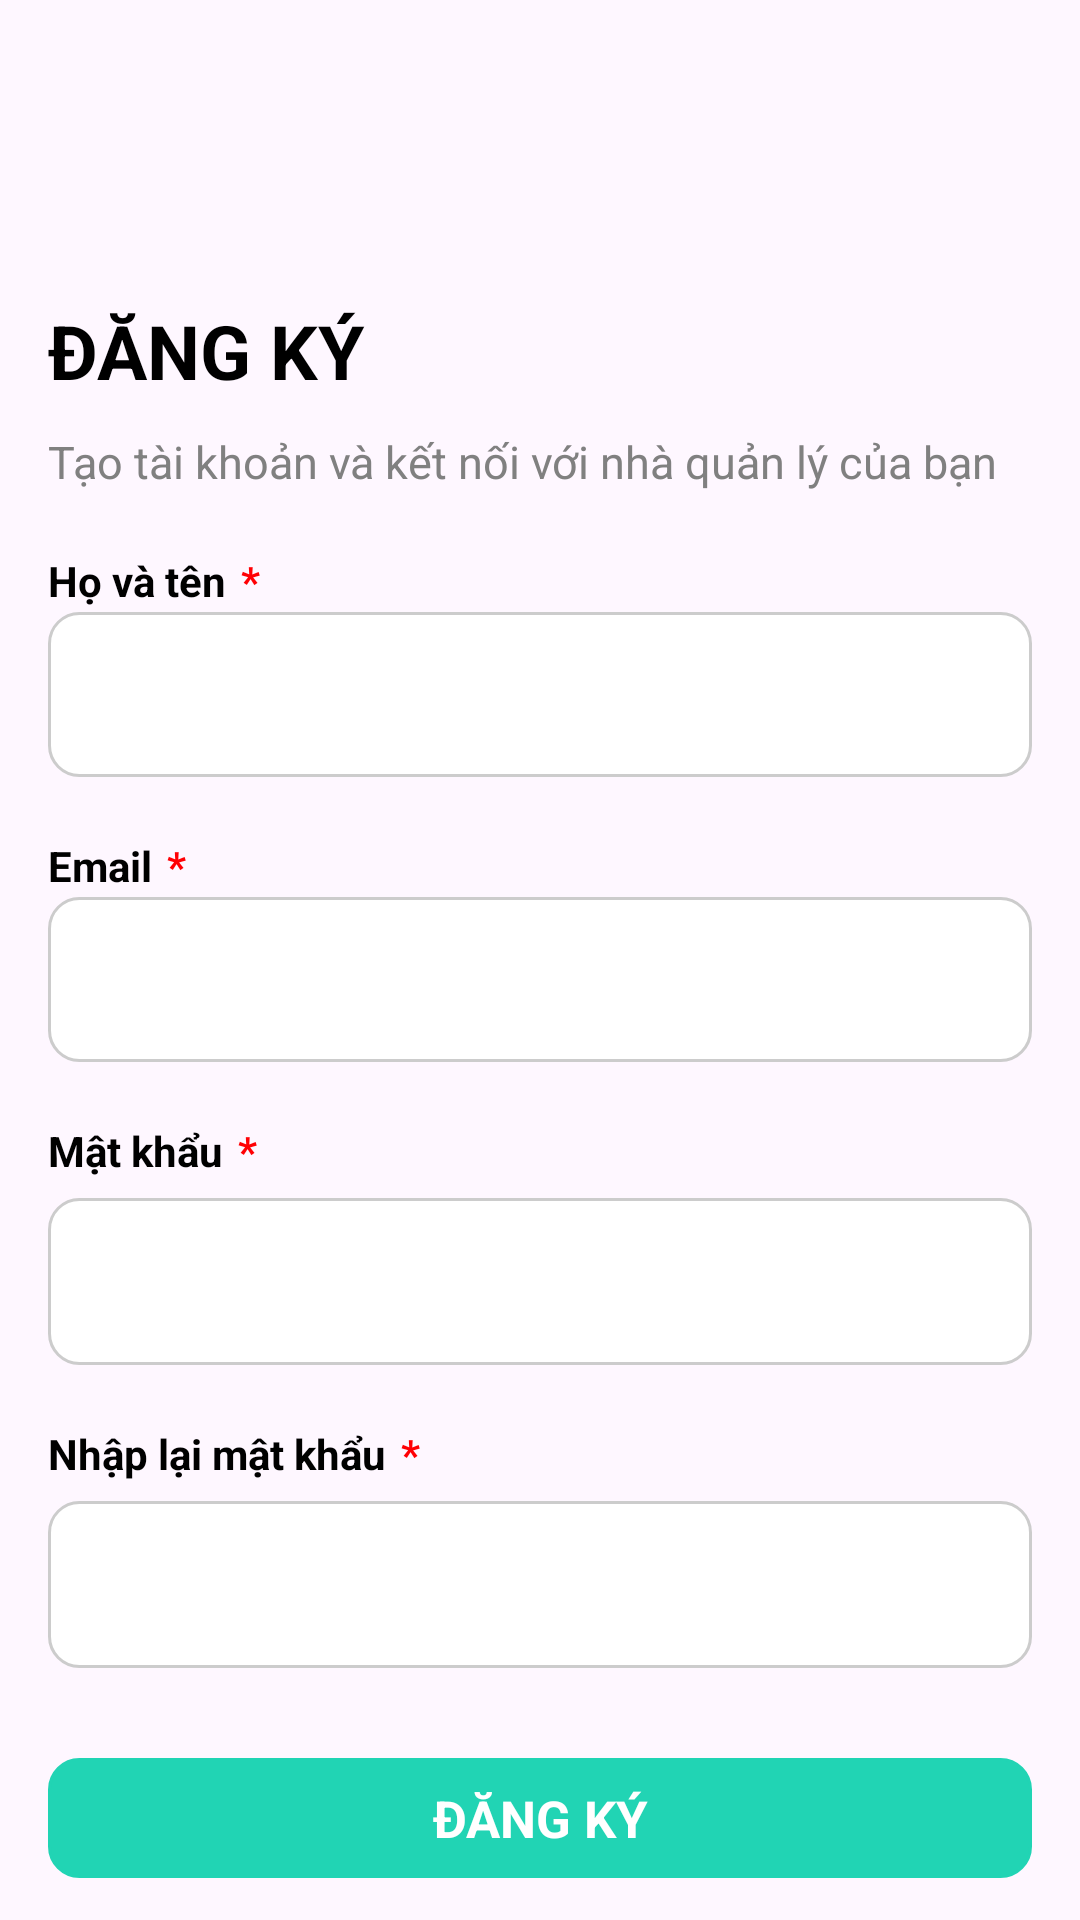

Layout XML and referenced resources for this Android screen:
<!-- AndroidManifest.xml: application theme Theme.Dyong_resident -->
<!-- res/layout/signup_screen.xml -->
<?xml version="1.0" encoding="utf-8"?>
<LinearLayout xmlns:android="http://schemas.android.com/apk/res/android"
    xmlns:tools="http://schemas.android.com/tools"
    xmlns:app="http://schemas.android.com/apk/res-auto"
    android:id="@+id/main"
    android:layout_width="match_parent"
    android:layout_height="match_parent"
    android:orientation="vertical"
    android:paddingHorizontal="16dp"
    tools:context=".SignupActivity">

    <TextView
        android:layout_width="wrap_content"
        android:layout_height="wrap_content"
        android:text="@string/txt_signup"
        android:layout_marginTop="100dp"
        android:textStyle="bold"
        android:textColor="@color/black"
        android:textSize="25dp"
        />
    <TextView
        android:layout_marginTop="10dp"
        android:layout_width="wrap_content"
        android:layout_height="wrap_content"
        android:text="Tạo tài khoản và kết nối với nhà quản lý của bạn"
        android:textColor="#808080"
        android:textSize="15dp"
        />

    <LinearLayout
        android:layout_marginTop="20dp"
        android:layout_width="match_parent"
        android:layout_height="20dp"
        android:orientation="horizontal"
        >

        <TextView
            android:layout_width="wrap_content"
            android:layout_height="wrap_content"
            android:text="Họ và tên"
            android:textSize="14dp"
            android:textColor="@color/black"
            android:textStyle="bold"
            />
        <TextView
            android:layout_marginLeft="5dp"
            android:layout_width="wrap_content"
            android:layout_height="wrap_content"
            android:text="*"
            android:textColor="#FF0004"
            android:textStyle="bold"
            android:textSize="14dp"
            />
    </LinearLayout>
    <EditText
        android:id="@+id/edtFullName"
        android:layout_width="match_parent"
        android:layout_height="55dp"
        android:background="@drawable/edittext_custom"
        />

    <LinearLayout
        android:layout_marginTop="20dp"
        android:layout_width="match_parent"
        android:layout_height="20dp"
        android:orientation="horizontal"
        >

        <TextView
            android:layout_width="wrap_content"
            android:layout_height="wrap_content"
            android:text="Email"
            android:textSize="14dp"
            android:textColor="@color/black"
            android:textStyle="bold"
            />
        <TextView
            android:layout_marginLeft="5dp"
            android:layout_width="wrap_content"
            android:layout_height="wrap_content"
            android:text="*"
            android:textColor="#FF0004"
            android:textStyle="bold"
            android:textSize="14dp" />
    </LinearLayout>
    <EditText
        android:id="@+id/edtMail"
        android:layout_width="match_parent"
        android:layout_height="55dp"
        android:background="@drawable/edittext_custom"
        />



    <LinearLayout
        android:layout_marginTop="20dp"
        android:layout_width="match_parent"
        android:layout_height="20dp"
        android:orientation="horizontal"
        >
        <TextView
            android:layout_width="wrap_content"
            android:layout_height="wrap_content"
            android:text="Mật khẩu"
            android:textSize="14dp"
            android:textColor="@color/black"
            android:textStyle="bold"
            />
        <TextView
            android:layout_marginLeft="5dp"
            android:layout_width="wrap_content"
            android:layout_height="wrap_content"
            android:text="*"
            android:textColor="#FF0004"
            android:textStyle="bold"
            android:textSize="14dp"
            />

    </LinearLayout>
    <com.google.android.material.textfield.TextInputLayout
        android:id="@+id/passwordTextInputLayout"
        android:layout_width="match_parent"
        android:layout_height="wrap_content"
        app:passwordToggleEnabled="false"
        app:boxStrokeColor="@color/black"
        android:textColorHint="@color/black"
        android:layout_alignParentStart="true"
        android:layout_alignParentTop="true">


        <com.google.android.material.textfield.TextInputEditText
            android:id="@+id/passwordEditText"
            android:layout_width="match_parent"
            android:layout_height="wrap_content"
            android:inputType="textPassword"
            android:textColor="@color/black"
            android:textColorHint="@color/black"
            android:background="@drawable/edittext_custom"/>

    </com.google.android.material.textfield.TextInputLayout>

    <LinearLayout
        android:layout_marginTop="20dp"
        android:layout_width="match_parent"
        android:layout_height="20dp"
        android:orientation="horizontal"
        >

        <TextView
            android:layout_width="wrap_content"
            android:layout_height="wrap_content"
            android:text="Nhập lại mật khẩu"
            android:textSize="14dp"
            android:textColor="@color/black"
            android:textStyle="bold"
            />
        <TextView
            android:layout_marginLeft="5dp"
            android:layout_width="wrap_content"
            android:layout_height="wrap_content"
            android:text="*"
            android:textColor="#FF0004"
            android:textStyle="bold"
            android:textSize="14dp"
            />

    </LinearLayout>
    <com.google.android.material.textfield.TextInputLayout
        android:id="@+id/passwordTextInputLayout1"
        android:layout_width="match_parent"
        android:layout_height="wrap_content"
        app:passwordToggleEnabled="false"
        app:boxStrokeColor="@color/black"
        android:textColorHint="@color/black"

        android:layout_alignParentStart="true"
        android:layout_alignParentTop="true">


        <com.google.android.material.textfield.TextInputEditText
            android:id="@+id/passwordEditText1"
            android:layout_width="match_parent"
            android:layout_height="wrap_content"
            android:inputType="textPassword"
            android:textColor="@color/black"
            android:textColorHint="@color/black"
            android:background="@drawable/edittext_custom"/>

    </com.google.android.material.textfield.TextInputLayout>



    <TextView
        android:id="@+id/tvSignup"
        android:layout_width="match_parent"
        android:layout_height="40dp"
        android:layout_marginTop="30dp"
        android:text="ĐĂNG KÝ"
        android:gravity="center"
        android:textColor="@color/white"
        android:textStyle="bold"
        android:textSize="17dp"
        android:background="@drawable/custom_button"
        />

    <LinearLayout
        android:layout_width="match_parent"
        android:layout_height="wrap_content"
        android:orientation="horizontal"
        android:gravity="center"
        android:layout_marginTop="40dp"
        >
        <TextView
            android:layout_width="wrap_content"
            android:layout_height="wrap_content"
            android:text="Bạn đã có tài khoản?"
            />

        <TextView
            android:id="@+id/tvDN"
            android:layout_width="wrap_content"
            android:layout_height="wrap_content"
            android:text="Đăng nhập"
            android:layout_marginLeft="2dp"
            android:textStyle="bold"
            />
    </LinearLayout>

</LinearLayout>
<!-- resources referenced by this layout -->
<resources>
  <color name="black">#FF000000</color>
  <color name="white">#FFFFFFFF</color>
  <!-- drawable custom_button (drawable) -->
  <?xml version="1.0" encoding="utf-8"?>
  <shape xmlns:android="http://schemas.android.com/apk/res/android">
      <solid android:color="#21D4B4" />
      <corners android:radius="10dp" />
      <stroke android:color="#21D4B4"
          android:width="1dp" />
  </shape>
  <!-- drawable edittext_custom (drawable) -->
  <?xml version="1.0" encoding="utf-8"?>
  <shape xmlns:android="http://schemas.android.com/apk/res/android">
      <solid android:color="#FFFFFF" />
      <corners android:radius="10dp" />
      <stroke android:color="#CCCCCC" android:width="1dp" />
  </shape>
  <string name="txt_signup">ĐĂNG KÝ</string>
  <style name="Theme.Dyong_resident" parent="Base.Theme.Dyong_resident" />
  <style name="Base.Theme.Dyong_resident" parent="Theme.Material3.DayNight.NoActionBar">
          
          
      </style>
</resources>
